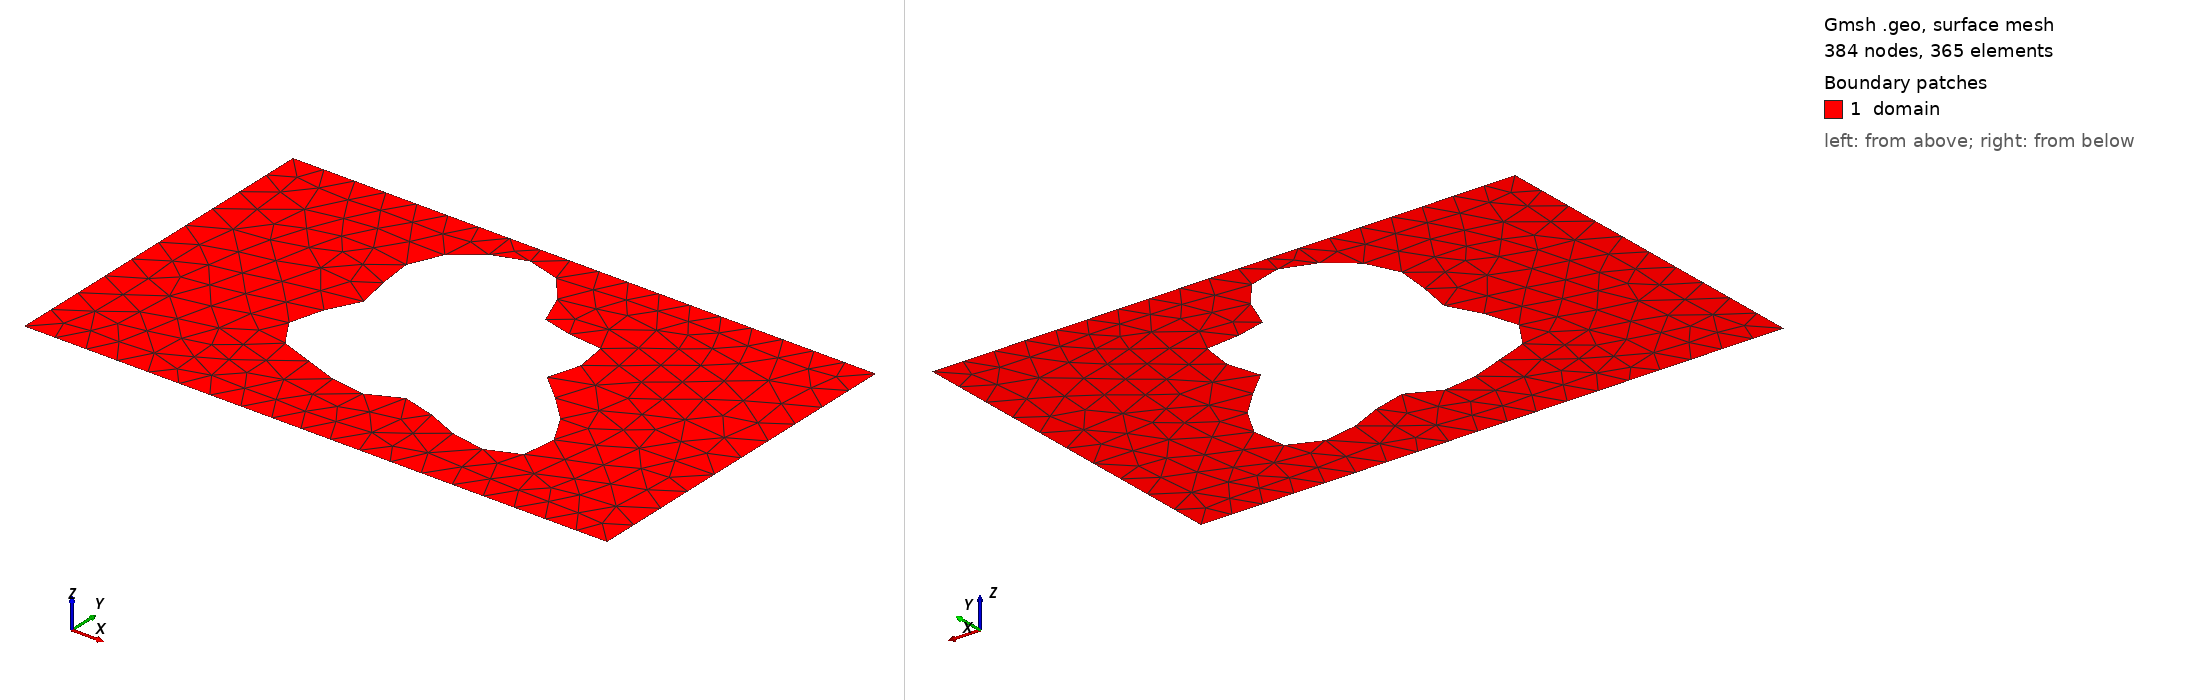

Gmsh geometry script, surface-meshed: 384 nodes, 365 surface elements. Boundary patches (legend numbers): 1 domain. Left view from above one corner, right view from below the opposite corner. Legend entries are the model's physical surfaces. The drawing asked Gmsh for element sizes between 1% and 20% of the model's largest extent; the script's own settings can give other sizes.

=== shape_75.geo (drawn) ===
SetFactory("OpenCASCADE");
lc = 0.060000;

Point(1) = {0.0000000000, -0.3000000000, 0, lc};
Point(2) = {0.4250000000, -0.3000000000, 0, lc};
Point(3) = {0.5750000000, -0.3000000000, 0, lc};
Point(4) = {1.0000000000, -0.3000000000, 0, lc};
Point(5) = {1.0000000000, 0.3000000000, 0, lc};
Point(6) = {0.5750000000, 0.3000000000, 0, lc};
Point(7) = {0.4250000000, 0.3000000000, 0, lc};
Point(8) = {0.0000000000, 0.3000000000, 0, lc};
Line(1) = {1, 2};
Line(2) = {2, 3};
Line(3) = {3, 4};
Line(4) = {4, 5};
Line(5) = {5, 6};
Line(6) = {6, 7};
Line(7) = {7, 8};
Line(8) = {8, 1};
Curve Loop(1) = {1, 2, 3, 4, 5, 6, 7, 8};
Point(9) = {0.6509556984, 0.0195124393, 0, lc};
Point(10) = {0.6481682639, 0.0253339863, 0, lc};
Point(11) = {0.6473900763, 0.0311122899, 0, lc};
Point(12) = {0.6484095960, 0.0370778726, 0, lc};
Point(13) = {0.6509145207, 0.0434149512, 0, lc};
Point(14) = {0.6545133438, 0.0502470543, 0, lc};
Point(15) = {0.6587611244, 0.0576276130, 0, lc};
Point(16) = {0.6631877799, 0.0655361532, 0, lc};
Point(17) = {0.6673270821, 0.0738803040, 0, lc};
Point(18) = {0.6707445211, 0.0825034188, 0, lc};
Point(19) = {0.6730623136, 0.0911971968, 0, lc};
Point(20) = {0.6739800507, 0.0997183413, 0, lc};
Point(21) = {0.6732897997, 0.1078080024, 0, lc};
Point(22) = {0.6708848636, 0.1152125612, 0, lc};
Point(23) = {0.6667618356, 0.1217042236, 0, lc};
Point(24) = {0.6610160383, 0.1270999165, 0, lc};
Point(25) = {0.6538308689, 0.1312771077, 0, lc};
Point(26) = {0.6454619581, 0.1341854008, 0, lc};
Point(27) = {0.6362173700, 0.1358530641, 0, lc};
Point(28) = {0.6264352900, 0.1363880192, 0, lc};
Point(29) = {0.6164607717, 0.1359732110, 0, lc};
Point(30) = {0.6066231205, 0.1348566813, 0, lc};
Point(31) = {0.5972153907, 0.1333370374, 0, lc};
Point(32) = {0.5884772770, 0.1317453301, 0, lc};
Point(33) = {0.5805823986, 0.1304245958, 0, lc};
Point(34) = {0.5736306348, 0.1297084717, 0, lc};
Point(35) = {0.5676457941, 0.1299003426, 0, lc};
Point(36) = {0.5625785194, 0.1312544261, 0, lc};
Point(37) = {0.5583139688, 0.1339600471, 0, lc};
Point(38) = {0.5546834995, 0.1381301194, 0, lc};
Point(39) = {0.5514793318, 0.1437945404, 0, lc};
Point(40) = {0.5484710093, 0.1508988591, 0, lc};
Point(41) = {0.5454223965, 0.1593082013, 0, lc};
Point(42) = {0.5421079816, 0.1688160800, 0, lc};
Point(43) = {0.5383273607, 0.1791573859, 0, lc};
Point(44) = {0.5339169741, 0.1900245829, 0, lc};
Point(45) = {0.5287584174, 0.2010859407, 0, lc};
Point(46) = {0.5227829395, 0.2120045234, 0, lc};
Point(47) = {0.5159720554, 0.2224566448, 0, lc};
Point(48) = {0.5083544966, 0.2321485778, 0, lc};
Point(49) = {0.5000000000, 0.2408304699, 0, lc};
Point(50) = {0.4910106508, 0.2483066535, 0, lc};
Point(51) = {0.4815106561, 0.2544418282, 0, lc};
Point(52) = {0.4716354981, 0.2591629058, 0, lc};
Point(53) = {0.4615214194, 0.2624566362, 0, lc};
Point(54) = {0.4512961096, 0.2643634310, 0, lc};
Point(55) = {0.4410713173, 0.2649680680, 0, lc};
Point(56) = {0.4309379051, 0.2643881566, 0, lc};
Point(57) = {0.4209636285, 0.2627613788, 0, lc};
Point(58) = {0.4111936586, 0.2602325610, 0, lc};
Point(59) = {0.4016536215, 0.2569416002, 0, lc};
Point(60) = {0.3923546978, 0.2530131503, 0, lc};
Point(61) = {0.3833001482, 0.2485487944, 0, lc};
Point(62) = {0.3744925066, 0.2436221946, 0, lc};
Point(63) = {0.3659406315, 0.2382774460, 0, lc};
Point(64) = {0.3576658246, 0.2325305864, 0, lc};
Point(65) = {0.3497063162, 0.2263739485, 0, lc};
Point(66) = {0.3421195681, 0.2197828124, 0, lc};
Point(67) = {0.3349820500, 0.2127236344, 0, lc};
Point(68) = {0.3283863753, 0.2051630126, 0, lc};
Point(69) = {0.3224359330, 0.1970765064, 0, lc};
Point(70) = {0.3172373906, 0.1884564577, 0, lc};
Point(71) = {0.3128916526, 0.1793180650, 0, lc};
Point(72) = {0.3094840243, 0.1697031243, 0, lc};
Point(73) = {0.3070744365, 0.1596810660, 0, lc};
Point(74) = {0.3056886163, 0.1493471550, 0, lc};
Point(75) = {0.3053110544, 0.1388179787, 0, lc};
Point(76) = {0.3058805017, 0.1282245819, 0, lc};
Point(77) = {0.3072885573, 0.1177038238, 0, lc};
Point(78) = {0.3093816784, 0.1073886892, 0, lc};
Point(79) = {0.3119666843, 0.0973983889, 0, lc};
Point(80) = {0.3148195524, 0.0878291132, 0, lc};
Point(81) = {0.3176970363, 0.0787462629, 0, lc};
Point(82) = {0.3203504005, 0.0701788664, 0, lc};
Point(83) = {0.3225403782, 0.0621167251, 0, lc};
Point(84) = {0.3240523304, 0.0545106068, 0, lc};
Point(85) = {0.3247105397, 0.0472755624, 0, lc};
Point(86) = {0.3243905971, 0.0402971818, 0, lc};
Point(87) = {0.3230289528, 0.0334403628, 0, lc};
Point(88) = {0.3206288801, 0.0265599498, 0, lc};
Point(89) = {0.3172623435, 0.0195124393, 0, lc};
Point(90) = {0.3130675428, 0.0121678431, 0, lc};
Point(91) = {0.3082422095, 0.0044207739, 0, lc};
Point(92) = {0.3030330331, -0.0038001375, 0, lc};
Point(93) = {0.2977218738, -0.0125252685, 0, lc};
Point(94) = {0.2926096507, -0.0217400660, 0, lc};
Point(95) = {0.2879989678, -0.0313845054, 0, lc};
Point(96) = {0.2841766310, -0.0413560459, 0, lc};
Point(97) = {0.2813972265, -0.0515159075, 0, lc};
Point(98) = {0.2798688526, -0.0616982285, 0, lc};
Point(99) = {0.2797419493, -0.0717214325, 0, lc};
Point(100) = {0.2811019443, -0.0814009466, 0, lc};
Point(101) = {0.2839661661, -0.0905622970, 0, lc};
Point(102) = {0.2882851643, -0.0990535656, 0, lc};
Point(103) = {0.2939482669, -0.1067562251, 0, lc};
Point(104) = {0.3007929019, -0.1135934881, 0, lc};
Point(105) = {0.3086169469, -0.1195354879, 0, lc};
Point(106) = {0.3171931647, -0.1246008494, 0, lc};
Point(107) = {0.3262846451, -0.1288544901, 0, lc};
Point(108) = {0.3356601214, -0.1324017819, 0, lc};
Point(109) = {0.3451080601, -0.1353795006, 0, lc};
Point(110) = {0.3544485376, -0.1379442456, 0, lc};
Point(111) = {0.3635421072, -0.1402592253, 0, lc};
Point(112) = {0.3722951029, -0.1424804504, 0, lc};
Point(113) = {0.3806611202, -0.1447434373, 0, lc};
Point(114) = {0.3886387103, -0.1471515086, 0, lc};
Point(115) = {0.3962656307, -0.1497666663, 0, lc};
Point(116) = {0.4036102560, -0.1526038331, 0, lc};
Point(117) = {0.4107609781, -0.1556290026, 0, lc};
Point(118) = {0.4178145683, -0.1587615434, 0, lc};
Point(119) = {0.4248645524, -0.1618805772, 0, lc};
Point(120) = {0.4319906287, -0.1648350281, 0, lc};
Point(121) = {0.4392500643, -0.1674566378, 0, lc};
Point(122) = {0.4466718296, -0.1695749900, 0, lc};
Point(123) = {0.4542539903, -0.1710334042, 0, lc};
Point(124) = {0.4619645952, -0.1717044535, 0, lc};
Point(125) = {0.4697459907, -0.1715038579, 0, lc};
Point(126) = {0.4775221936, -0.1704015877, 0, lc};
Point(127) = {0.4852086729, -0.1684291916, 0, lc};
Point(128) = {0.4927236663, -0.1656826207, 0, lc};
Point(129) = {0.5000000000, -0.1623201376, 0, lc};
Point(130) = {0.5069962989, -0.1585552594, 0, lc};
Point(131) = {0.5137064919, -0.1546450529, 0, lc};
Point(132) = {0.5201666180, -0.1508744560, 0, lc};
Point(133) = {0.5264581298, -0.1475376176, 0, lc};
Point(134) = {0.5327071477, -0.1449174960, 0, lc};
Point(135) = {0.5390794350, -0.1432651224, 0, lc};
Point(136) = {0.5457712027, -0.1427800037, 0, lc};
Point(137) = {0.5529962020, -0.1435930992, 0, lc};
Point(138) = {0.5609698842, -0.1457536635, 0, lc};
Point(139) = {0.5698916825, -0.1492210084, 0, lc};
Point(140) = {0.5799266732, -0.1538619173, 0, lc};
Point(141) = {0.5911879901, -0.1594540680, 0, lc};
Point(142) = {0.6037213786, -0.1656954088, 0, lc};
Point(143) = {0.6174931880, -0.1722190178, 0, lc};
Point(144) = {0.6323829122, -0.1786125900, 0, lc};
Point(145) = {0.6481811081, -0.1844413588, 0, lc};
Point(146) = {0.6645931742, -0.1892730068, 0, lc};
Point(147) = {0.6812490740, -0.1927029603, 0, lc};
Point(148) = {0.6977186713, -0.1943784142, 0, lc};
Point(149) = {0.7135319400, -0.1940195007, 0, lc};
Point(150) = {0.7282029413, -0.1914361898, 0, lc};
Point(151) = {0.7412561623, -0.1865397892, 0, lc};
Point(152) = {0.7522535971, -0.1793482620, 0, lc};
Point(153) = {0.7608208478, -0.1699849988, 0, lc};
Point(154) = {0.7666705333, -0.1586711144, 0, lc};
Point(155) = {0.7696214230, -0.1457117812, 0, lc};
Point(156) = {0.7696119507, -0.1314775079, 0, lc};
Point(157) = {0.7667071033, -0.1163816174, 0, lc};
Point(158) = {0.7610980838, -0.1008554260, 0, lc};
Point(159) = {0.7530946111, -0.0853227811, 0, lc};
Point(160) = {0.7431101902, -0.0701756449, 0, lc};
Point(161) = {0.7316411453, -0.0557523313, 0, lc};
Point(162) = {0.7192406217, -0.0423198109, 0, lc};
Point(163) = {0.7064890953, -0.0300612064, 0, lc};
Point(164) = {0.6939631697, -0.0190692340, 0, lc};
Point(165) = {0.6822045587, -0.0093459277, 0, lc};
Point(166) = {0.6716911512, -0.0008085475, 0, lc};
Point(167) = {0.6628119264, 0.0066988628, 0, lc};
Point(168) = {0.6558472456, 0.0133891844, 0, lc};
Spline(9) = {9, 10, 11, 12, 13, 14, 15, 16, 17, 18, 19, 20, 21, 22, 23, 24, 25, 26, 27, 28, 29, 30, 31, 32, 33, 34, 35, 36, 37, 38, 39, 40, 41, 42, 43, 44, 45, 46, 47, 48, 49, 50, 51, 52, 53, 54, 55, 56, 57, 58, 59, 60, 61, 62, 63, 64, 65, 66, 67, 68, 69, 70, 71, 72, 73, 74, 75, 76, 77, 78, 79, 80, 81, 82, 83, 84, 85, 86, 87, 88, 89, 90, 91, 92, 93, 94, 95, 96, 97, 98, 99, 100, 101, 102, 103, 104, 105, 106, 107, 108, 109, 110, 111, 112, 113, 114, 115, 116, 117, 118, 119, 120, 121, 122, 123, 124, 125, 126, 127, 128, 129, 130, 131, 132, 133, 134, 135, 136, 137, 138, 139, 140, 141, 142, 143, 144, 145, 146, 147, 148, 149, 150, 151, 152, 153, 154, 155, 156, 157, 158, 159, 160, 161, 162, 163, 164, 165, 166, 167, 168, 9};
Curve Loop(2) = {9};
Plane Surface(1) = {1, 2};

Physical Surface("domain")          = {1};
Physical Curve("contact_source")   = {8};
Physical Curve("contact_drain")    = {4};
Physical Curve("probe_A")          = {6};
Physical Curve("probe_B")          = {2};
Physical Curve("walls")            = {1, 3, 5, 7, 9};
